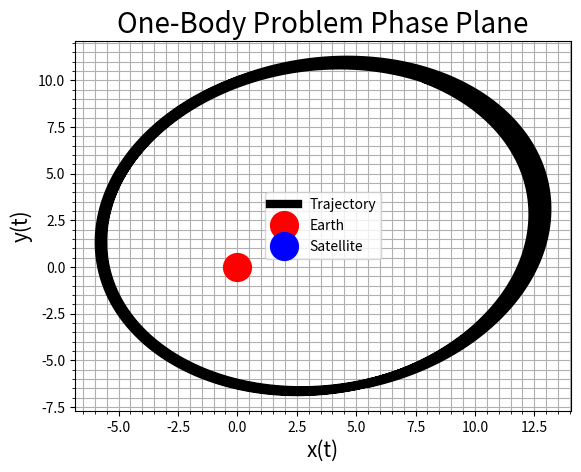

This chart was generated by the following Python code: (Note: this script raises an exception after producing the figure.)
#import libraries
import numpy as np
import matplotlib.pyplot as plt
from scipy.integrate import solve_ivp
from matplotlib.animation import FuncAnimation

#parameters
G = 0.1
m2 = 1000

def dXYdt(t, Y):
    #define variables
    x = Y[0]
    vx = Y[1]
    y = Y[2]
    vy = Y[3]

    #define RHS functions
    dxdt = vx
    dvxdt = -G*m2 / (x**2 + y**2)**(3/2) * x
    dydt = vy
    dvydt = -G*m2 / (x**2 + y**2)**(3/2) * y

    return [dxdt, dvxdt, dydt, dvydt]

#time discretization
N = 10000
t_0 = 0
t_end = 100
t_span = np.linspace(t_0, t_end, N)

#initial condition
x_0 = 8
vx_0 = 2
y_0 = 10
vy_0 = -1
Y_0 = [x_0, vx_0, y_0, vy_0]

#solve the initial value problems using solve_ivp
sol = solve_ivp(dXYdt, [t_0, t_end], Y_0, t_eval = t_span, method = 'BDF')

#extract the time and solution from sol
t = sol.t
x = sol.y[0, :]
vx = sol.y[1, :]
y = sol.y[2, :]
vy = sol.y[3, :]

# #plot x and y vs t
# plt.figure(1)
# plt.plot(t, x, 'b-', linewidth = 4, label = "X Displacement")
# plt.plot(t, y, 'r-', linewidth = 4, label = "Y Displacement")

# #customize plot appearance:
# plt.title("One-Body Problem Displacements", fontsize = 20)
# plt.xlabel("t", fontsize = 15)
# plt.ylabel("x(t), y(t)", fontsize = 15)
# plt.gca().tick_params(labelsize = 10)
# plt.legend()
# plt.grid(True, which = "both")
# plt.minorticks_on()

# #show plot
# plt.show()

# #plot vx and vy vs t
# plt.figure(1)
# plt.plot(t, vx, 'b-', linewidth = 4, label = "X Velocity")
# plt.plot(t, vy, 'r-', linewidth = 4, label = "Y Velocity")

# #customize plot appearance:
# plt.title("One-Body Problem Velocities", fontsize = 20)
# plt.xlabel("t", fontsize = 15)
# plt.ylabel("x(t), y(t)", fontsize = 15)
# plt.gca().tick_params(labelsize = 10)
# plt.legend()
# plt.grid(True, which = "both")
# plt.minorticks_on()

# #show plot
# plt.show()

#plot x vs y
fig, ax = plt.subplots()
ax.plot(x, y, 'k-', linewidth=6, label = 'Trajectory')
ax.plot(0, 0, 'ro', markersize=20, label='Earth')
satellite_point, = ax.plot([], [], 'bo', markersize=20, label = 'Satellite')

#customize plot appearance
ax.set_title("One-Body Problem Phase Plane", fontsize=20)
ax.set_xlabel("x(t)", fontsize=15)
ax.set_ylabel("y(t)", fontsize=15)
ax.tick_params(labelsize=10)
ax.legend()
ax.grid(True, which="both")
ax.minorticks_on()
ax.set_xlim(np.min(x) - 1, np.max(x) + 1)
ax.set_ylim(np.min(y) - 1, np.max(y) + 1)

#define the update function for animation
def update(frame):
    satellite_point.set_data(x[frame], y[frame])
    return satellite_point,

#create the animation
dframe = 20
ani = FuncAnimation(fig, update, frames=range(0, len(t), dframe), interval=10, blit=True)

#show plot
plt.show()